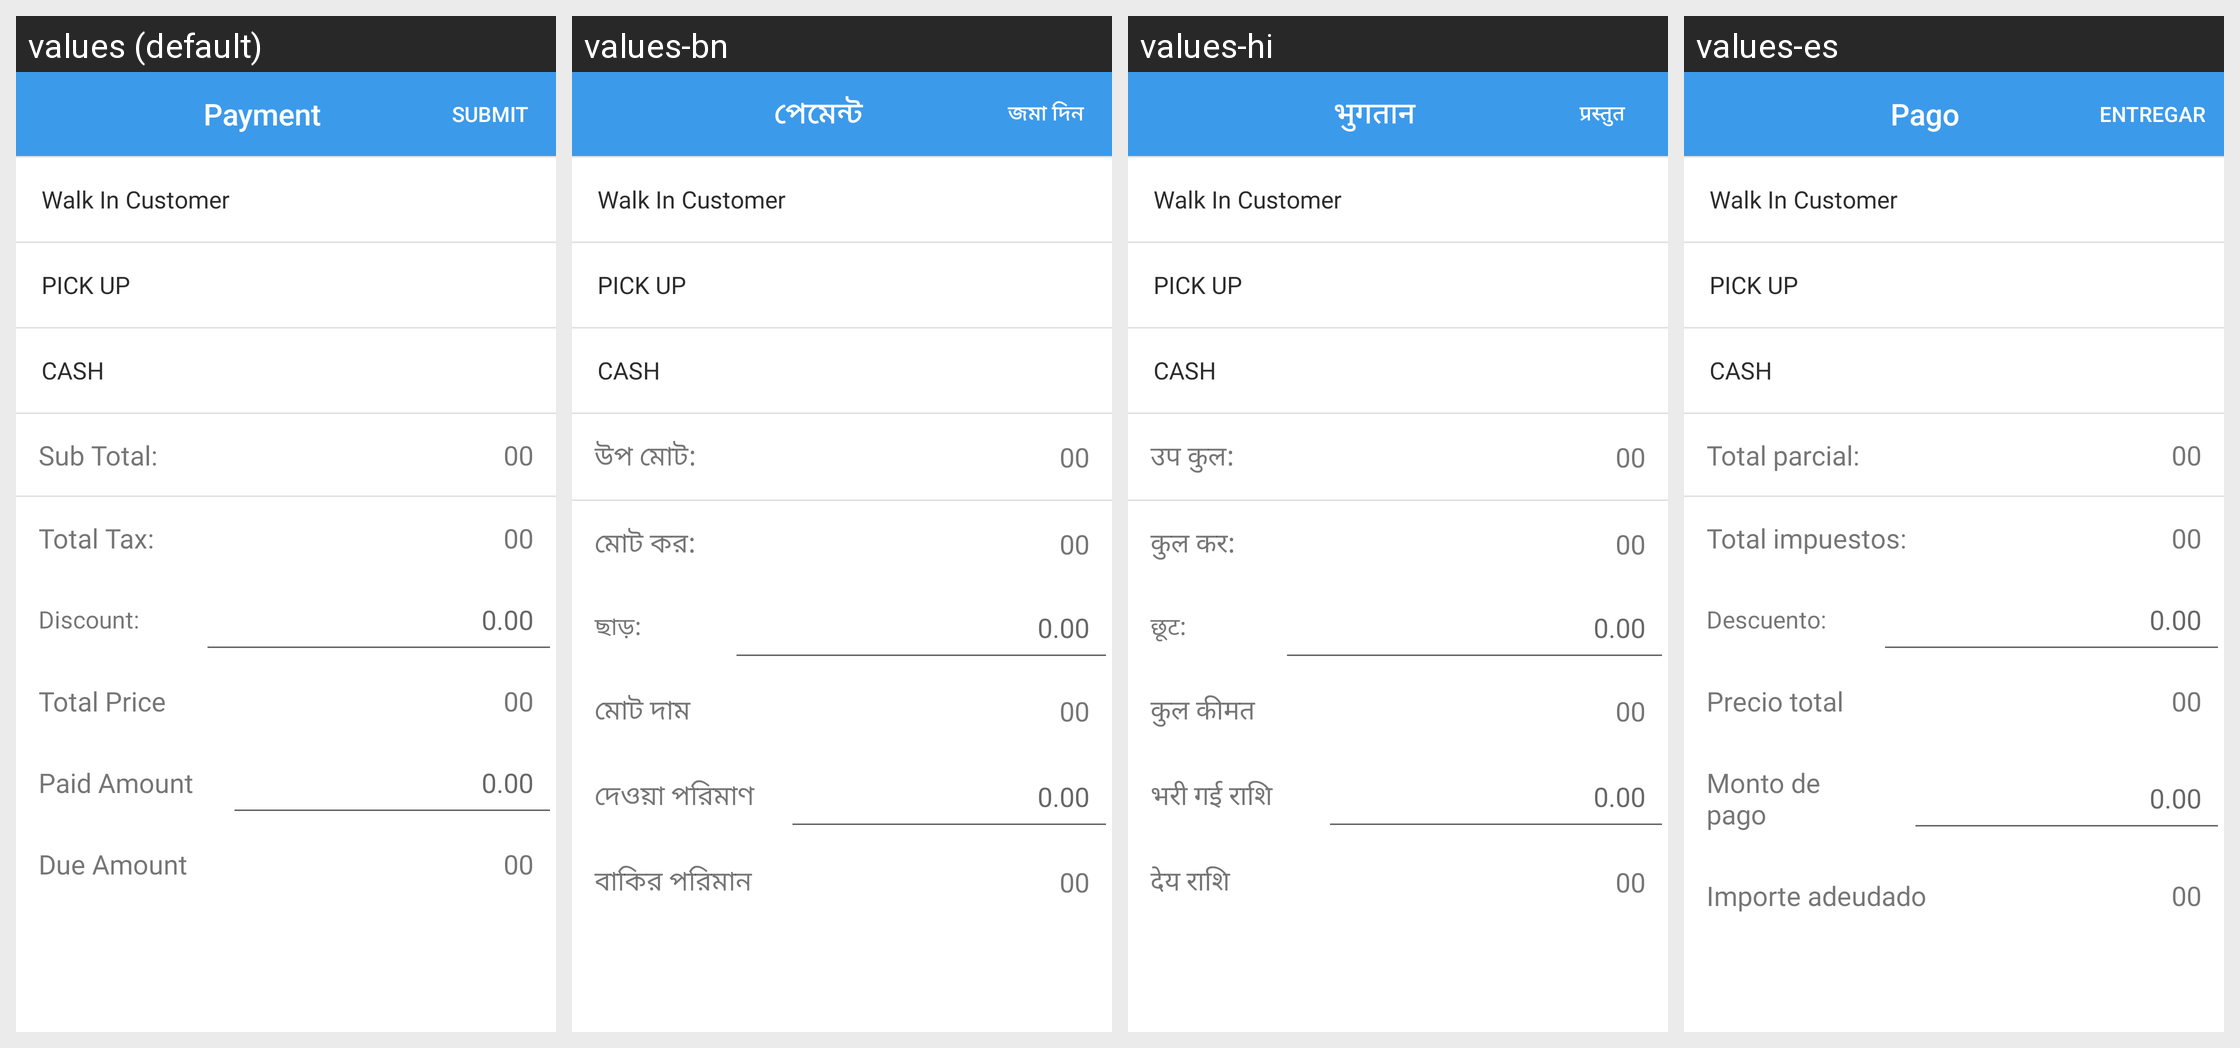

Here is an Android app screen in its default locale and in the app's own translations. Write out the translated-string differences for the strings that appear on this screen.
Android screen res/layout/dialog_payment.xml rendered under 4 locales, left to right: values (default), values-bn, values-hi, values-es. Device: Nexus 5 (rendered at 1080×1920; each locale shown at half size, 540×960, under a caption strip naming it); theme Theme.SmartBills.
Strings drawn on this screen, with the default value and each locale's value (text and hints the layout hard-codes, and strings that could not be matched under every locale, appear in the picture but are not listed):

payment
  values: Payment
  values-bn: পেমেন্ট
  values-hi: भुगतान
  values-es: Pago

submit
  values: submit
  values-bn: জমা দিন
  values-hi: प्रस्तुत
  values-es: entregar

sub_total
  values: Sub Total:
  values-bn: উপ মোট:
  values-hi: उप कुल:
  values-es: Total parcial:

total_tax
  values: Total Tax:
  values-bn: মোট কর:
  values-hi: कुल कर:
  values-es: Total impuestos:

discount
  values: Discount:
  values-bn: ছাড়:
  values-hi: छूट:
  values-es: Descuento:

total_price
  values: Total Price
  values-bn: মোট দাম
  values-hi: कुल कीमत
  values-es: Precio total

paid_amount
  values: Paid Amount
  values-bn: দেওয়া পরিমাণ
  values-hi: भरी गई राशि
  values-es: Monto de pago

due_amount
  values: Due Amount
  values-bn: বাকির পরিমান
  values-hi: देय राशि
  values-es: Importe adeudado
